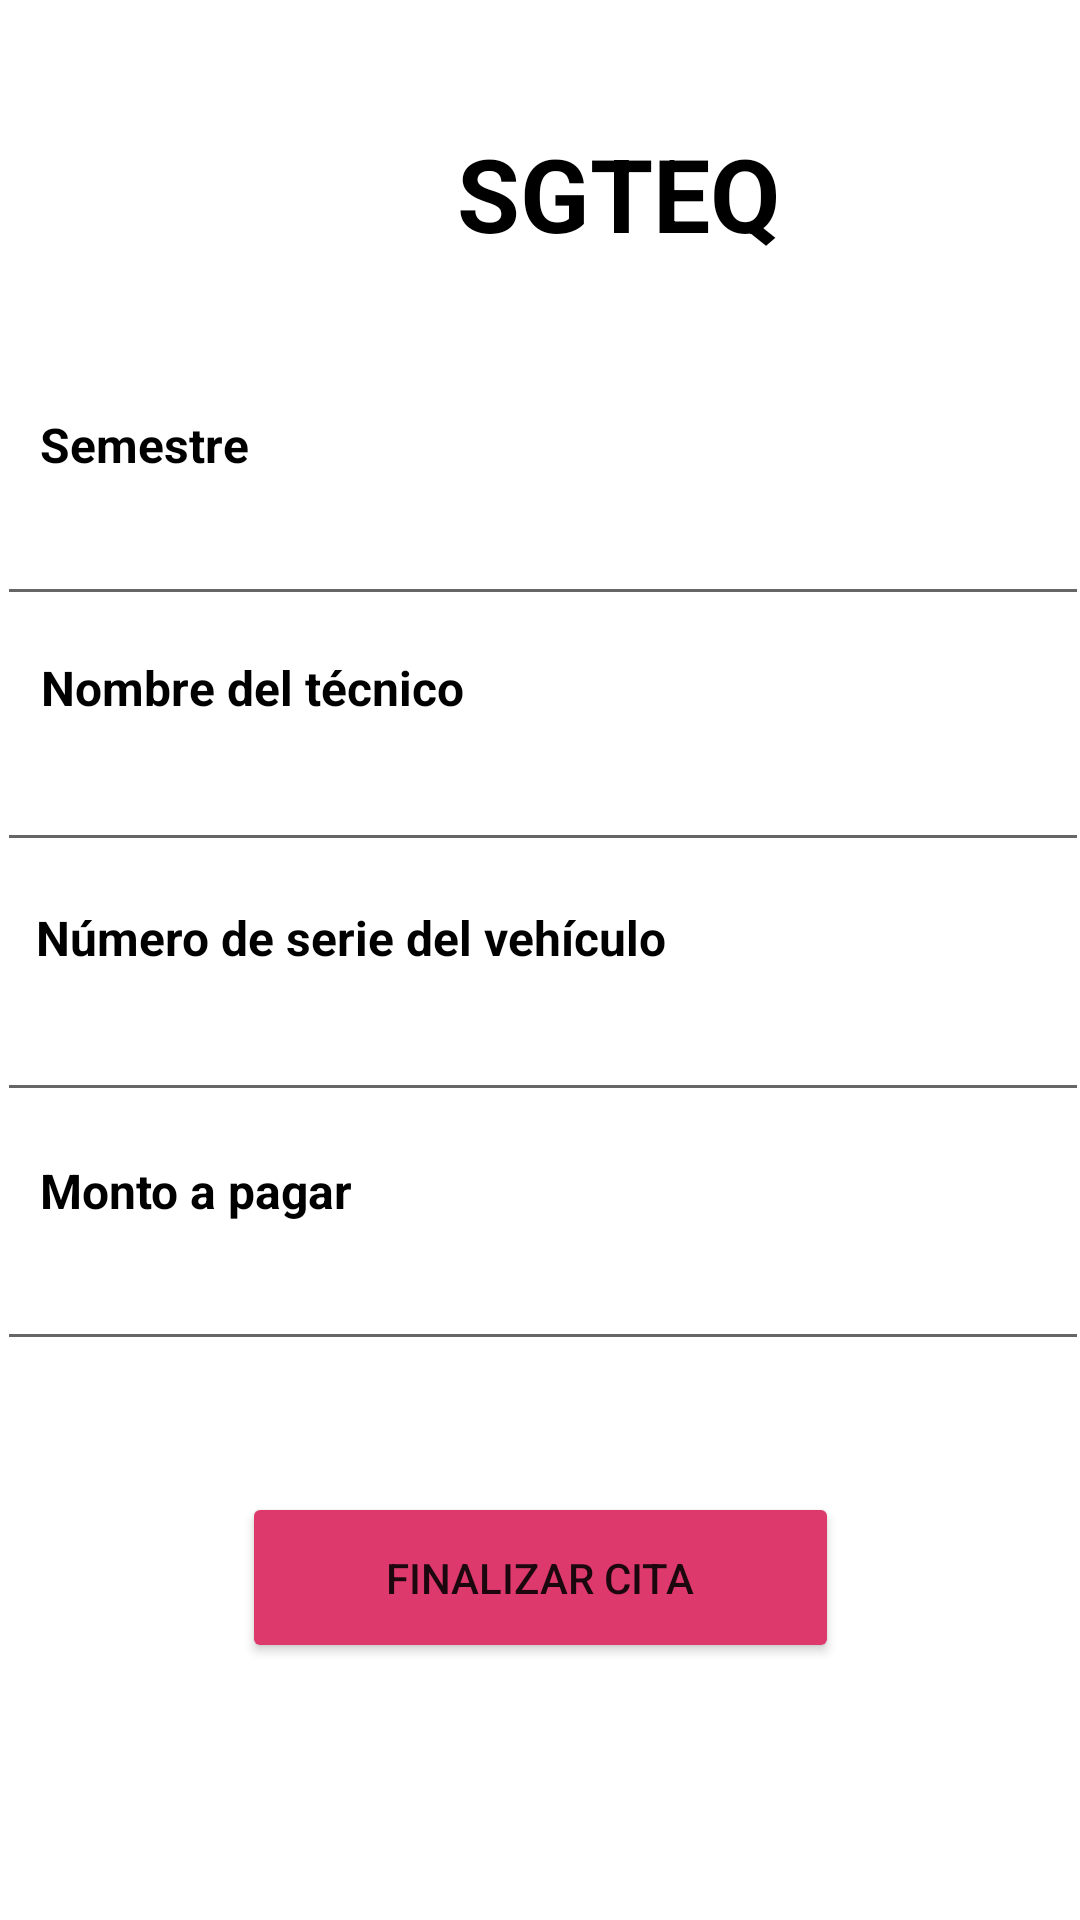

Layout XML and referenced resources for this Android screen:
<!-- AndroidManifest.xml: application theme Theme.ProyectoFinal -->
<!-- res/layout/activity_cita_verificacion.xml -->
<?xml version="1.0" encoding="utf-8"?>
<androidx.constraintlayout.widget.ConstraintLayout xmlns:android="http://schemas.android.com/apk/res/android"
    xmlns:app="http://schemas.android.com/apk/res-auto"
    xmlns:tools="http://schemas.android.com/tools"
    android:layout_width="match_parent"
    android:layout_height="match_parent"
    tools:context=".CItaVerificacion">

    <Button
        android:id="@+id/btFinalizar"
        android:layout_width="199dp"
        android:layout_height="57dp"
        android:onClick="clickFinalizar"
        android:text="Finalizar Cita"
        android:backgroundTint="@color/fiusha"
        app:layout_constraintBottom_toBottomOf="parent"
        app:layout_constraintEnd_toEndOf="parent"
        app:layout_constraintStart_toStartOf="parent"
        app:layout_constraintTop_toTopOf="parent"
        app:layout_constraintVertical_bias="0.853" />

    <EditText
        android:id="@+id/etSemestre"
        android:layout_width="364dp"
        android:layout_height="48dp"
        android:ems="10"
        android:inputType="textPersonName"
        android:textColorHighlight="@color/teal_200"
        android:textColorLink="@color/teal_200"
        app:layout_constraintBottom_toBottomOf="parent"
        app:layout_constraintEnd_toEndOf="parent"
        app:layout_constraintHorizontal_bias="0.34"
        app:layout_constraintStart_toStartOf="parent"
        app:layout_constraintTop_toTopOf="parent"
        app:layout_constraintVertical_bias="0.266" />

    <TextView
        android:id="@+id/tvMonto"
        android:layout_width="wrap_content"
        android:layout_height="wrap_content"
        android:text="Monto a pagar"
        android:textColor="@color/black"
        android:textSize="16sp"
        android:textStyle="bold"
        app:layout_constraintBottom_toBottomOf="parent"
        app:layout_constraintEnd_toEndOf="parent"
        app:layout_constraintHorizontal_bias="0.052"
        app:layout_constraintStart_toStartOf="parent"
        app:layout_constraintTop_toTopOf="parent"
        app:layout_constraintVertical_bias="0.624" />

    <EditText
        android:id="@+id/etSerie"
        android:layout_width="364dp"
        android:layout_height="48dp"
        android:ems="10"
        android:inputType="textPersonName"
        android:textColorHighlight="@color/teal_200"
        android:textColorLink="@color/teal_200"
        app:layout_constraintBottom_toBottomOf="parent"
        app:layout_constraintEnd_toEndOf="parent"
        app:layout_constraintHorizontal_bias="0.34"
        app:layout_constraintStart_toStartOf="parent"
        app:layout_constraintTop_toTopOf="parent"
        app:layout_constraintVertical_bias="0.545" />

    <TextView
        android:id="@+id/tvSerie"
        android:layout_width="wrap_content"
        android:layout_height="wrap_content"
        android:text="Número de serie del vehículo"
        android:textColor="@color/black"
        android:textSize="16sp"
        android:textStyle="bold"
        app:layout_constraintBottom_toBottomOf="parent"
        app:layout_constraintEnd_toEndOf="parent"
        app:layout_constraintHorizontal_bias="0.081"
        app:layout_constraintStart_toStartOf="parent"
        app:layout_constraintTop_toTopOf="parent"
        app:layout_constraintVertical_bias="0.488" />

    <TextView
        android:id="@+id/tvTecnico"
        android:layout_width="wrap_content"
        android:layout_height="wrap_content"
        android:text="Nombre del técnico"
        android:textColor="@color/black"
        android:textSize="16sp"
        android:textStyle="bold"
        app:layout_constraintBottom_toBottomOf="parent"
        app:layout_constraintEnd_toEndOf="parent"
        app:layout_constraintHorizontal_bias="0.063"
        app:layout_constraintStart_toStartOf="parent"
        app:layout_constraintTop_toTopOf="parent"
        app:layout_constraintVertical_bias="0.353" />

    <EditText
        android:id="@+id/etTecnico"
        android:layout_width="364dp"
        android:layout_height="48dp"
        android:clickable="false"
        android:ems="10"
        android:focusable="false"
        android:inputType="textPersonName"
        android:textColorHighlight="@color/teal_200"
        android:textColorLink="@color/teal_200"
        app:layout_constraintBottom_toBottomOf="parent"
        app:layout_constraintEnd_toEndOf="parent"
        app:layout_constraintHorizontal_bias="0.34"
        app:layout_constraintStart_toStartOf="parent"
        app:layout_constraintTop_toTopOf="parent"
        app:layout_constraintVertical_bias="0.404" />

    <EditText
        android:id="@+id/etMonto"
        android:layout_width="364dp"
        android:layout_height="48dp"
        android:ems="10"
        android:inputType="textPersonName"
        android:textColorHighlight="@color/teal_200"
        android:textColorLink="@color/teal_200"
        app:layout_constraintBottom_toBottomOf="parent"
        app:layout_constraintEnd_toEndOf="parent"
        app:layout_constraintHorizontal_bias="0.361"
        app:layout_constraintStart_toStartOf="parent"
        app:layout_constraintTop_toTopOf="parent"
        app:layout_constraintVertical_bias="0.685" />

    <TextView
        android:id="@+id/tvSemestre"
        android:layout_width="wrap_content"
        android:layout_height="wrap_content"
        android:text="Semestre"
        android:textColor="@color/black"
        android:textSize="16sp"
        android:textStyle="bold"
        app:layout_constraintBottom_toBottomOf="parent"
        app:layout_constraintEnd_toEndOf="parent"
        app:layout_constraintHorizontal_bias="0.046"
        app:layout_constraintStart_toStartOf="parent"
        app:layout_constraintTop_toTopOf="parent"
        app:layout_constraintVertical_bias="0.222" />

    <TextView
        android:id="@+id/tvTitulo6"
        android:layout_width="144dp"
        android:layout_height="51dp"
        android:text="SGTEQ"
        android:textAlignment="center"
        android:textColor="@color/black"
        android:textSize="34sp"
        android:textStyle="bold"
        app:layout_constraintBottom_toBottomOf="parent"
        app:layout_constraintEnd_toEndOf="parent"
        app:layout_constraintHorizontal_bias="0.621"
        app:layout_constraintStart_toStartOf="parent"
        app:layout_constraintTop_toTopOf="parent"
        app:layout_constraintVertical_bias="0.071" />

    <ImageView
        android:id="@+id/imageView9"
        android:layout_width="72dp"
        android:layout_height="84dp"
        app:layout_constraintBottom_toBottomOf="parent"
        app:layout_constraintEnd_toEndOf="parent"
        app:layout_constraintHorizontal_bias="0.324"
        app:layout_constraintStart_toStartOf="parent"
        app:layout_constraintTop_toTopOf="parent"
        app:layout_constraintVertical_bias="0.049"
        app:srcCompat="@drawable/ic_escudo" />

</androidx.constraintlayout.widget.ConstraintLayout>
<!-- resources referenced by this layout -->
<resources>
  <color name="black">#FF000000</color>
  <color name="fiusha">#de396d</color>
  <color name="teal_200">#021F4E</color>
  <style name="Theme.ProyectoFinal" parent="Theme.MaterialComponents.DayNight.DarkActionBar">
          
          <item name="colorPrimary">@color/navy_blue</item>
          <item name="colorPrimaryVariant">@color/navy_blue</item>
          <item name="colorOnPrimary">@color/white</item>
          
          <item name="colorSecondary">@color/teal_200</item>
          <item name="colorSecondaryVariant">@color/teal_700</item>
          <item name="colorOnSecondary">@color/black</item>
          
          <item name="android:statusBarColor" tools:targetApi="l">?attr/colorPrimaryVariant</item>
          
          <item name="windowNoTitle">true</item>
          <item name="windowActionBar">false</item>
          <item name="textColor">@color/black</item>
      </style>
  <color name="navy_blue">#001e4f</color>
  <color name="white">#FFFFFFFF</color>
  <color name="teal_700">#FF018786</color>
</resources>
